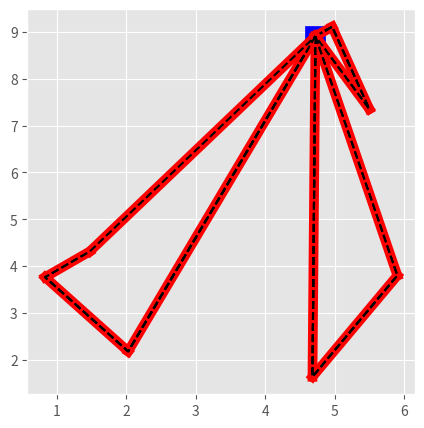

Python code for this plot:
import numpy as np
import matplotlib
import matplotlib.pyplot as plt
import matplotlib.animation as animation
#matplotlib.use('Agg')
import time
import datetime
import math
import random
import copy

plt.style.use('ggplot')
fig = plt.figure(figsize=(5, 5))
ax = fig.add_subplot(111)

vn = 3 #vehicle number
cp = 8 #collection place+1(include depot)
cp_list = [i for i in range(1,cp)]
MAP_SIZE = 10
cp_xy = np.random.rand(cp, 2) * MAP_SIZE #行列を生成。rand(行, 列)
x = cp_xy[:, 0] #すべての行の0列目
y = cp_xy[:, 1] #すべての行の1列目
d_matrix = np.sqrt((x[:, np.newaxis] - x[np.newaxis, :]) ** 2 +
                          (y[:, np.newaxis] - y[np.newaxis, :]) ** 2) #distance matrix

order = [[] for i in range(vn)] #各車両の順番情報が入っている。2番目の車両の１番目に訪れる番号はtotal_order[1][0]



#print(cp_list)
#print(cp_list[0:3])


def separate_solution(cp_list, vn, order):
    #初期順番を作製する.各車両に一つずつ数字を入れていく。
    #random.shuffle(cp_list)
    k = 0
    while k != len(cp_list):
        for i in range(vn):
            if k == len(cp_list):
                break
            order[i].append(cp_list[k])
            k += 1
            #print('randam_order = ',t_order)
    for i in range(vn): #depotを加える
        order[i].insert(0, 0)


def calculate_total_distance(order, d_matrix):
    """Calculate total distance traveled for given visit order"""
    total_distance = 0
    for i in range(vn):
        idx_from = np.array(order[i]) #訪問順
        idx_to = np.array(order[i][1:] + [order[i][0]]) #訪問順をひとつずらしたリスト
        distance_arr = d_matrix[idx_from, idx_to] #idx_toのk番目が行、idx_fromのk番目が列を指定する行列
        total_distance += np.sum(distance_arr)

    return total_distance

def calculate_each_distance(i, order, d_matrix):
    """Calculate each distance traveled for given visit order"""
    idx_from = np.array(order[i]) #訪問順
    idx_to = np.array(order[i][1:] + [order[i][0]]) #訪問順をひとつずらしたリスト
    #print(idx_from)
    #print(idx_to)
    distance_arr = d_matrix[idx_from, idx_to] #idx_toのk番目が行、idx_fromのk番目が列を指定する行列

    return np.sum(distance_arr)

#配送先を移してクラスタ的に改善
def move_point_improve(order, d_matrix):
    #preorder = order #保存用order.改善されないときはこれに戻す
    '''
    #iとjを選ぶ
    i = random.randint(0,vn-1)
    j = random.choice(0,vn-1)
    '''

    for i in range(vn):
        v_list = [i for i in range(vn)]
        print('i = ', i, '--------------------------')
        v_list.pop(i)
        for j in v_list:
            print('j = ', j, '--------------------------')
            #iとj内の距離の合計を計算
            i_d = calculate_each_distance(i, order, d_matrix)
            j_d = calculate_each_distance(j, order, d_matrix)
            i_j_d = i_d + j_d
            l = 0
            for k in range(1, len(order[i])):
                l += 1
                preorder = copy.deepcopy(order) #保存用order.改善されないときはこれに戻す
                print(order[i][l])
                #iからjへ移す
                order[j].append(order[i][l])
                order[i].pop(l)
                #iとj内の距離の合計を計算
                i_d = calculate_each_distance(i, order, d_matrix)
                j_d = calculate_each_distance(j, order, d_matrix)
                exchange_i_j_d = i_d + j_d #配送先移動後の車両iとjに対しての移動距離の合計
                print('d = ', i_j_d)
                print('e_d = ', exchange_i_j_d)
                l -= 1
                if i_j_d < exchange_i_j_d:
                    print('no_exchange')
                    order = preorder #改善されないなら変更前のorderに戻す
                    l += 1

                print('l = ',l)
                print(preorder, '-->', order)
                print('--------------------')
    return order

def visualize_visit_order(order, cp_xy, vn):
    """Visualize traveling path for given visit order"""
    for i in range(vn):
        route = np.array(order[i] + [order[i][0]])  # add point of departure
        x_arr = cp_xy[:, 0][route] #順序に並び替え
        y_arr = cp_xy[:, 1][route] #順序に並び替え

        plt.plot(x_arr, y_arr, 'o-') #入力の順番に注意

    plt.show()
    #plt.savefig('VRP_myself'+str(datetime.datetime.now())+'.png')




#以下、局所探索法、特に2-opt法-------------------------------------------------------------

def calculate_2opt_total_distance(order, distance_matrix):
    """Calculate total distance traveled for given visit order"""
    idx_from = np.array(order) #訪問順
    idx_to = np.array(order[1:] + [order[0]]) #訪問順をひとつずらしたリスト
    distance_arr = distance_matrix[idx_from, idx_to] #idx_toのk番目が行、idx_fromのk番目が列を指定する行列

    return np.sum(distance_arr)

#移動距離の差分を計算する
def calculate_2opt_exchange_cost(visit_order, i, j, distance_matrix):
    """Calculate the difference of cost by applying given 2-opt exchange"""
    n_cities = len(visit_order)
    a, b = visit_order[i], visit_order[(i + 1) % n_cities] #最大のcity番号だけ特殊。それ以外は隣のcity番号。
    c, d = visit_order[j], visit_order[(j + 1) % n_cities]

    cost_before = distance_matrix[a, b] + distance_matrix[c, d]
    cost_after = distance_matrix[a, c] + distance_matrix[b, d]
    return cost_after - cost_before

#交換後の訪問順序を計算
def apply_2opt_exchange(visit_order, i, j):
    """Apply 2-opt exhanging on visit order"""

    tmp = visit_order[i + 1: j + 1]
    tmp.reverse()
    visit_order[i + 1: j + 1] = tmp

    return visit_order

#近傍探索の実装。現状の訪問経路の、各２パスを入れ替える操作を全組み合わせで実施します。
#全通りを計算しておき、もっとも総移動距離を減らせる交換を実際に適用します。これ以上改善できなければNoneを返すことにします。
def improve_with_2opt(visit_order, distance_matrix):
    """Check all 2-opt neighbors and improve the visit order"""
    n_cities = len(visit_order)
    cost_diff_best = 0.0
    i_best, j_best = None, None

    #すべての組み合わせの中で一番ベスト（一番効果のある）な入れ替えを決定するforloop
    for i in range(0, n_cities - 2):
        for j in range(i + 2, n_cities):
            if i == 0 and j == n_cities - 1: #最初と最後の順番は入れ替えない？？
                continue #条件を満たしたら以下をスキップ（条件を満たしてないなら実行）

            cost_diff = calculate_2opt_exchange_cost(
                visit_order, i, j, distance_matrix)
            #costの差分がより小さいならそれをbestにする
            if cost_diff < cost_diff_best:
                cost_diff_best = cost_diff
                i_best, j_best = i, j
    #costの差分が0より小さいなら（少しでも改善されるなら）２点の順番を入れ替える
    if cost_diff_best < 0.0:
        visit_order_new = apply_2opt_exchange(visit_order, i_best, j_best)
        return visit_order_new
    else:
        return None

#改善ができる限り、上の近傍探索を繰り返す
def local_search(visit_order, distance_matrix, improve_func): #improve_func = improve_with_2opt
    """Main procedure of local search"""
    cost_total = calculate_2opt_total_distance(visit_order, distance_matrix)

    while True:
        improved = improve_func(visit_order, distance_matrix)
        if not improved: #改善できないならbreak #わからない
            break

        visit_order = improved

    return visit_order

#ここまで改善法-----------------------------------------------------------------------------------------

def opt_improve(vn, improve_order, d_matrix, improve_with_2opt):
    opt_improve_order = [[] for i in range(vn)]
    for i in range(vn):
        opt_improve_order[i] = local_search(improve_order[i], d_matrix, improve_with_2opt)

    return opt_improve_order



#初期順番を適当に作成---------------------------------------------------------------
separate_solution(cp_list, vn, order)
print('initial_order = ',order)
total_distance = calculate_total_distance(order, d_matrix)
print(d_matrix)
print('total_distance = ',total_distance)

#ある程度改善する--------------------------------------------------------------------
#1.クラスタ的改善
improve_order = move_point_improve(order, d_matrix)

print('order = ' ,improve_order)
t = calculate_total_distance(improve_order, d_matrix)
print(total_distance, '-->', t)

#visualize_visit_order(improve_order, cp_xy, vn)

#2.各車両に対して2optで改善
opt_improve_order = opt_improve(vn, improve_order, d_matrix, improve_with_2opt)

print(opt_improve_order)
t_opt = calculate_total_distance(opt_improve_order, d_matrix)
print(t, '-->', t_opt)

#visualize_visit_order(opt_improve_order, cp_xy, vn)

order = opt_improve_order

print(x)

#以下で、以上で求めたルートを基に配送（収集）する--------------------------------------

for i in range(cp): #配送先のプロット
    ax.scatter(x[i], y[i], c='red')
ax.scatter(x[0], y[0], marker=',', s=200, c='b')

state = [0 for i in range(vn)] #各車両の居場所を収納する。
next_state = []
for i in range(vn):
    if len(order[i]) > 1:
        next_state.append(order[i][1])
    else:
        next_state.append(0)

ims =[]
for i in range(max([len(order[i]) for i in range(vn)])):

    for j in range(vn):
        if len(order[j]) > i+1:
            state[j] = order[j][i]
            next_state[j] = order[j][i+1]
        else:
            state[j] = next_state[j]
            next_state[j] = 0

    print('state = ',state,'next_state = ', next_state)

    im1=[0 for i in range(vn)]
    im2=[0 for i in range(vn)]
    each_vn = []
    tot_vn = []
    for k in range(vn):
        im1[k] = ax.plot([x[state[k]], x[next_state[k]]], [y[state[k]], y[next_state[k]]], 'r' '-',lw=7)
        each_vn += im1[k]

        route = np.array(order[k] + [order[k][0]])  # add point of departure
        x_arr = cp_xy[:, 0][route] #順序に並び替え
        y_arr = cp_xy[:, 1][route] #順序に並び替え
        im2[k] = ax.plot(x_arr, y_arr, 'k' '--')
        tot_vn += im2[k]

    ims.append(each_vn + tot_vn)


ani = animation.ArtistAnimation(fig, ims, interval=500, repeat_delay=1500)
#ani.save('')
plt.show()
